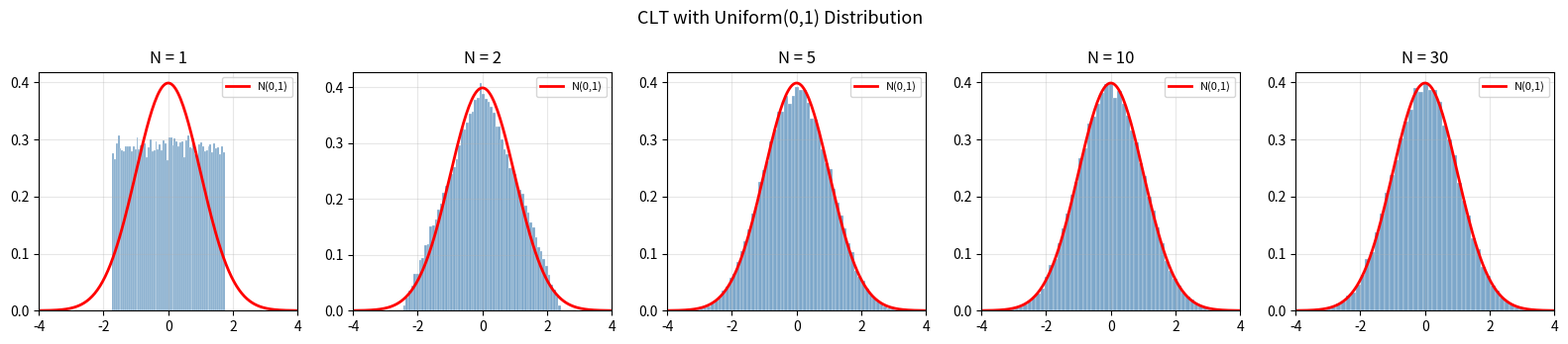
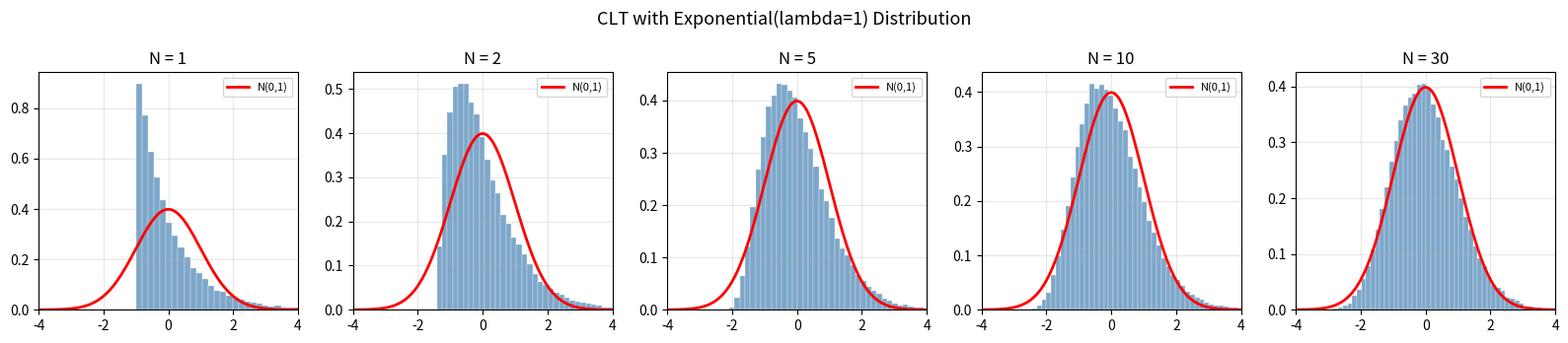

Source code (Python) for these figures, in order:
"""Central Limit Theorem demonstration.

Shows that the sum of many independent random variables (uniform or
exponential) converges to a Gaussian distribution regardless of the
original distribution.  This explains why thermal noise is modelled as
Gaussian.
"""

import numpy as np
import matplotlib.pyplot as plt
from scipy.stats import norm


def demonstrate_clt(rng, dist_name, sampler, n_trials=50000):
    """Sum increasing numbers of RVs and plot the resulting distribution."""
    counts = [1, 2, 5, 10, 30]
    fig, axes = plt.subplots(1, len(counts), figsize=(16, 3.5))

    for ax, n in zip(axes, counts):
        samples = sampler(rng, size=(n_trials, n))
        sums = samples.sum(axis=1)
        # Standardise
        sums = (sums - sums.mean()) / sums.std()

        ax.hist(sums, bins=60, density=True, alpha=0.7, color="steelblue",
                edgecolor="white", linewidth=0.3)
        x = np.linspace(-4, 4, 200)
        ax.plot(x, norm.pdf(x), "r-", lw=2, label="N(0,1)")
        ax.set_title(f"N = {n}")
        ax.set_xlim(-4, 4)
        ax.legend(fontsize=8)
        ax.grid(True, alpha=0.3)

    fig.suptitle(f"CLT with {dist_name} Distribution", fontsize=13)
    fig.tight_layout()
    return fig


def main():
    rng = np.random.default_rng(99)

    # Uniform [0, 1]
    demonstrate_clt(rng, "Uniform(0,1)",
                    lambda r, size: r.uniform(0, 1, size=size))

    # Exponential lambda=1
    demonstrate_clt(rng, "Exponential(lambda=1)",
                    lambda r, size: r.exponential(1, size=size))

    plt.show()

    print("As N increases, the distribution of the sum approaches Gaussian.")
    print("This is why aggregated noise sources in receivers are modelled as AWGN.")


if __name__ == "__main__":
    main()
